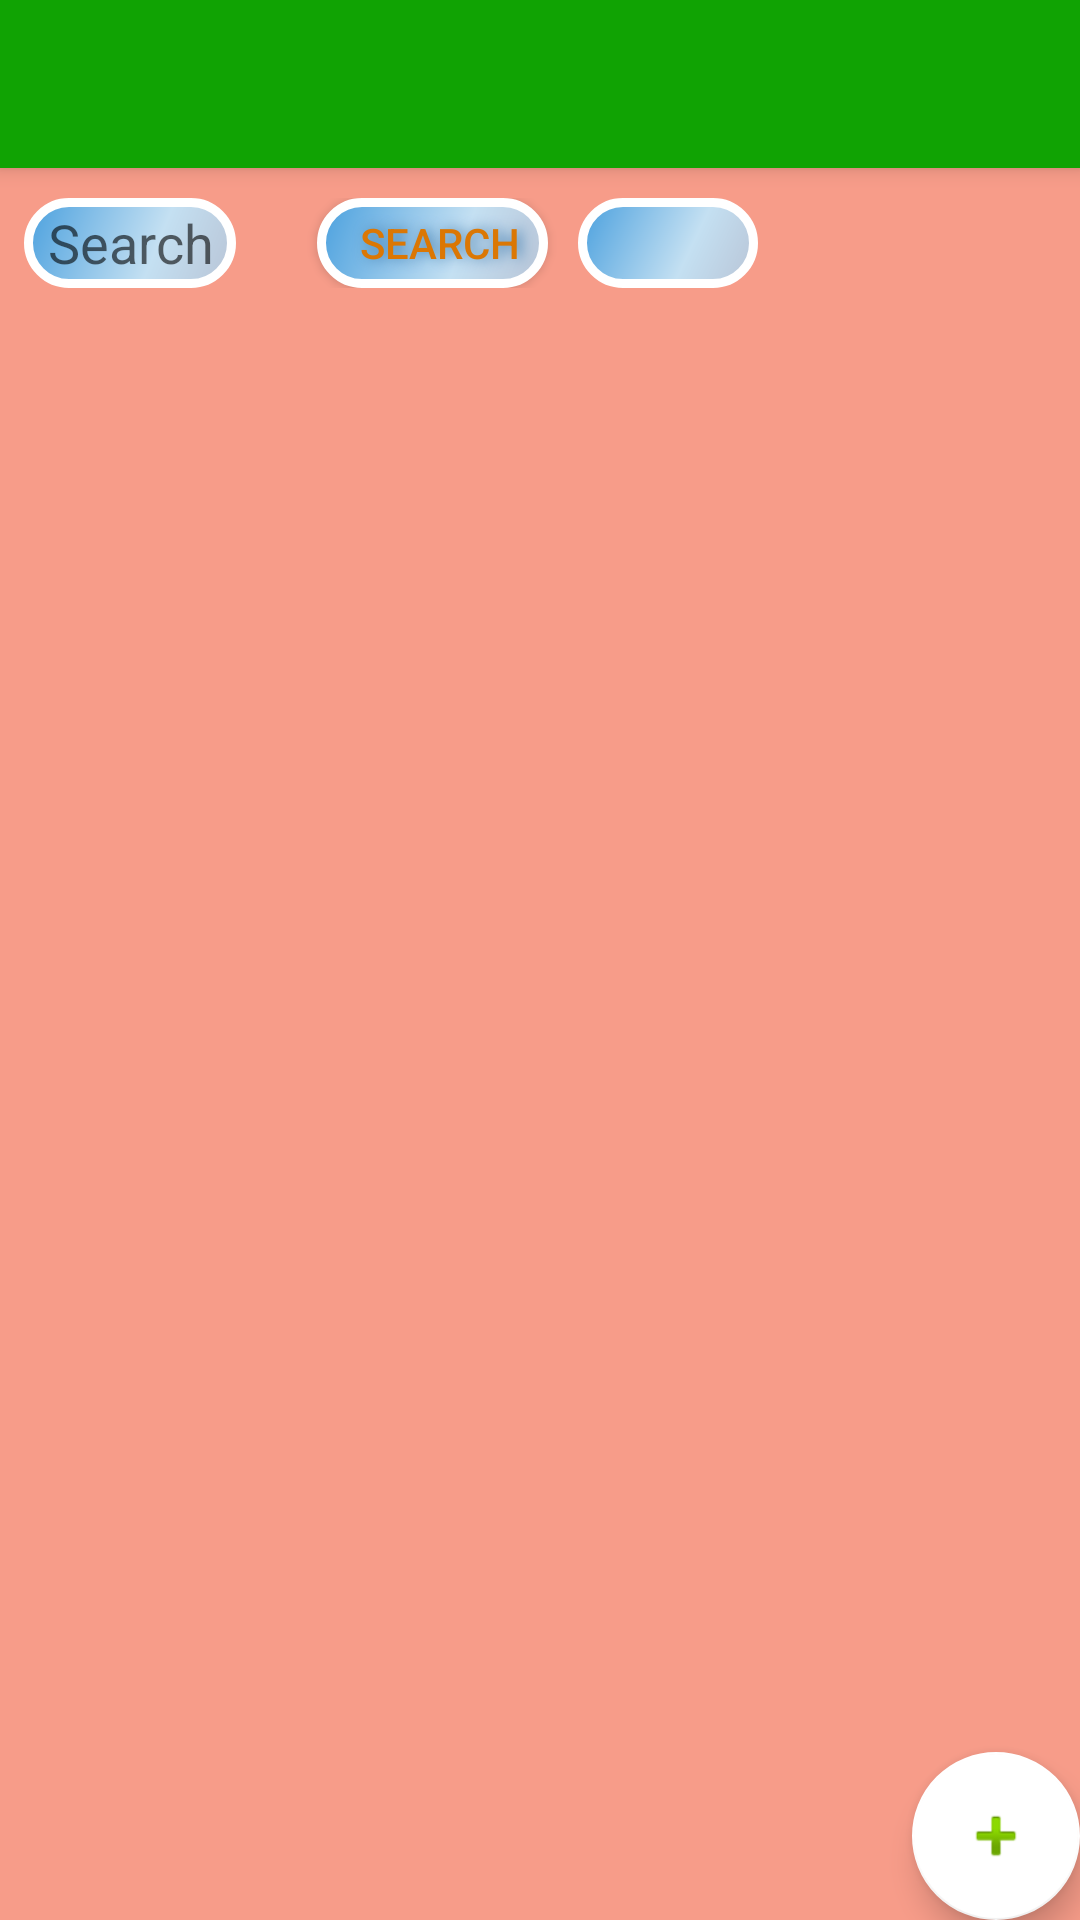

Layout XML and referenced resources for this Android screen:
<!-- AndroidManifest.xml: activity theme AppTheme.NoActionBar -->
<!-- res/layout/activity_main.xml -->
<?xml version="1.0" encoding="utf-8"?>
<android.support.design.widget.CoordinatorLayout
    xmlns:android="http://schemas.android.com/apk/res/android"
    xmlns:app="http://schemas.android.com/apk/res-auto"
    xmlns:tools="http://schemas.android.com/tools"
    android:layout_width="match_parent"
    android:layout_height="match_parent"
    tools:context="com.example.vitaliy.myenglishproject.MainActivity">

    <android.support.design.widget.AppBarLayout
        android:layout_height="wrap_content"
        android:layout_width="match_parent"
        android:theme="@style/AppTheme.AppBarOverlay">

        <android.support.v7.widget.Toolbar
            android:id="@+id/toolbar"
            android:layout_width="match_parent"
            android:layout_height="?attr/actionBarSize"
            android:background="?attr/colorPrimary"
            app:popupTheme="@style/AppTheme.PopupOverlay" />

    </android.support.design.widget.AppBarLayout>

    <android.support.design.widget.FloatingActionButton
        android:id="@+id/fab"
        android:layout_width="wrap_content"
        android:layout_height="wrap_content"
        android:layout_gravity="bottom|end"
        android:layout_margin="@dimen/fab_margin"

        app:backgroundTint="@android:color/background_light"
        app:srcCompat="@android:drawable/ic_input_add" />

    <include layout="@layout/content_main" />

</android.support.design.widget.CoordinatorLayout>
<!-- res/layout/content_main.xml (included above) -->
<?xml version="1.0" encoding="utf-8"?>
<LinearLayout xmlns:android="http://schemas.android.com/apk/res/android"
    xmlns:app="http://schemas.android.com/apk/res-auto"
    xmlns:tools="http://schemas.android.com/tools"
    android:id="@+id/linLayout"
    android:layout_width="match_parent"
    android:layout_height="match_parent"
    android:orientation="vertical"
    app:layout_behavior="@string/appbar_scrolling_view_behavior"
    tools:context="com.example.vitaliy.myenglishproject.MainActivity"
    tools:showIn="@layout/activity_main"
    android:background="@color/mycolor">

    <LinearLayout
        android:id="@+id/group"
        android:layout_width="wrap_content"
        android:layout_height="wrap_content"
        android:layout_marginTop="10dp"
        android:orientation="horizontal"

        >


        <EditText
            android:id="@+id/inputSearch"
            android:layout_width="wrap_content"
            android:layout_height="wrap_content"
            android:layout_gravity="center"
            android:layout_marginLeft="8dp"
            android:layout_marginRight="2dp"
            android:layout_weight="1"
            android:background="@xml/topelement_style"
            android:hint="Search "

            android:inputType="textAutoComplete" />

        <Button
            android:id="@+id/searchbutton"
            android:layout_width="77dp"
            android:layout_height="match_parent"
            android:layout_marginLeft="25dp"
            android:background="@xml/topelement_style"
            android:onClick="onClick"
            android:shadowColor="#467FB0"
            android:shadowDx="4"
            android:shadowDy="0"
            android:shadowRadius="10"
            android:text="search"
            android:textColor="#DB7704"
            android:textSize="14sp" />

        <TextView
            android:id="@+id/translate"
            android:layout_width="match_parent"
            android:layout_height="match_parent"
            android:layout_marginLeft="10dp"
            android:layout_marginRight="2dp"
            android:background="@xml/topelement_style"
            android:textSize="20sp" />

    </LinearLayout>

    <ListView
        android:id="@+id/listView"
        android:layout_width="match_parent"
        android:layout_height="match_parent"
        android:layout_marginBottom="10dp"
        android:layout_marginTop="10dp" />


</LinearLayout>
<!-- resources referenced by this layout -->
<resources>
  <color name="mycolor">#f79c89</color>
  <style name="AppTheme.AppBarOverlay" parent="ThemeOverlay.AppCompat.Dark.ActionBar" />
  <style name="AppTheme.PopupOverlay" parent="ThemeOverlay.AppCompat.Light" />
  <style name="AppTheme.NoActionBar">
          <item name="windowActionBar">false</item>
          <item name="windowNoTitle">true</item>
      </style>
</resources>
